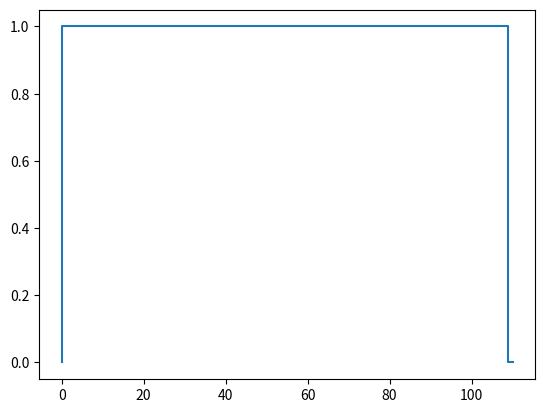

Python code for this plot:
# value iteration
import matplotlib.pyplot as plt
import numpy as np
import time

size = 111
v = np.array(size)
pHeads = 0.4

def valueIteration():
    # initialize the v table
    v = np.zeros(size)
    v[100] = 1.0 #terminal reward
    delta = 0
    while True:
        delta = 0
        # loop through all possible states
        for s in range(1,size-1):
            vOld = v[s]
            best = -1
            # Bellman equation, loop through all possible actions maximizing
            for a in range(1,1 + min(s, (size-1-s))): #all possible bets
                # for this action, two outcomes, heads or tails
                # if heads get the money so next state is s+a
                # if tails lose the money so next state is s-a
                best = max(best, pHeads*v[s+a] + (1-pHeads)*v[s-a])
            # update the value of s with the new value
            v[s] = best
            delta = max(delta, abs(vOld - best))
        if delta < 1e-10:
            break
    # compute policy
    pi = np.zeros(size)
    # for each state
    for s in range(1,size-1):
        best = -1
        # try each action and do an argmax
        # note, to get the same graph as in the book, start with the largest
        # bets and use >= so policy will pick the smalest equivalent bet
        for a in range(min(s, (size-1-s)), 0, -1): #all possible bets
            # Note the round! So very similar propabilities look the same
            now = round(pHeads*v[s+a] + (1-pHeads)*v[s-a],6)
            if now >= best:
                best = now
                bestAction = a
        pi[s] = bestAction
    #plt.plot(v, drawstyle="steps")
    plt.plot(pi, drawstyle="steps")
    plt.show()


start = time.time()
valueIteration()
end = time.time()
print(end-start)



